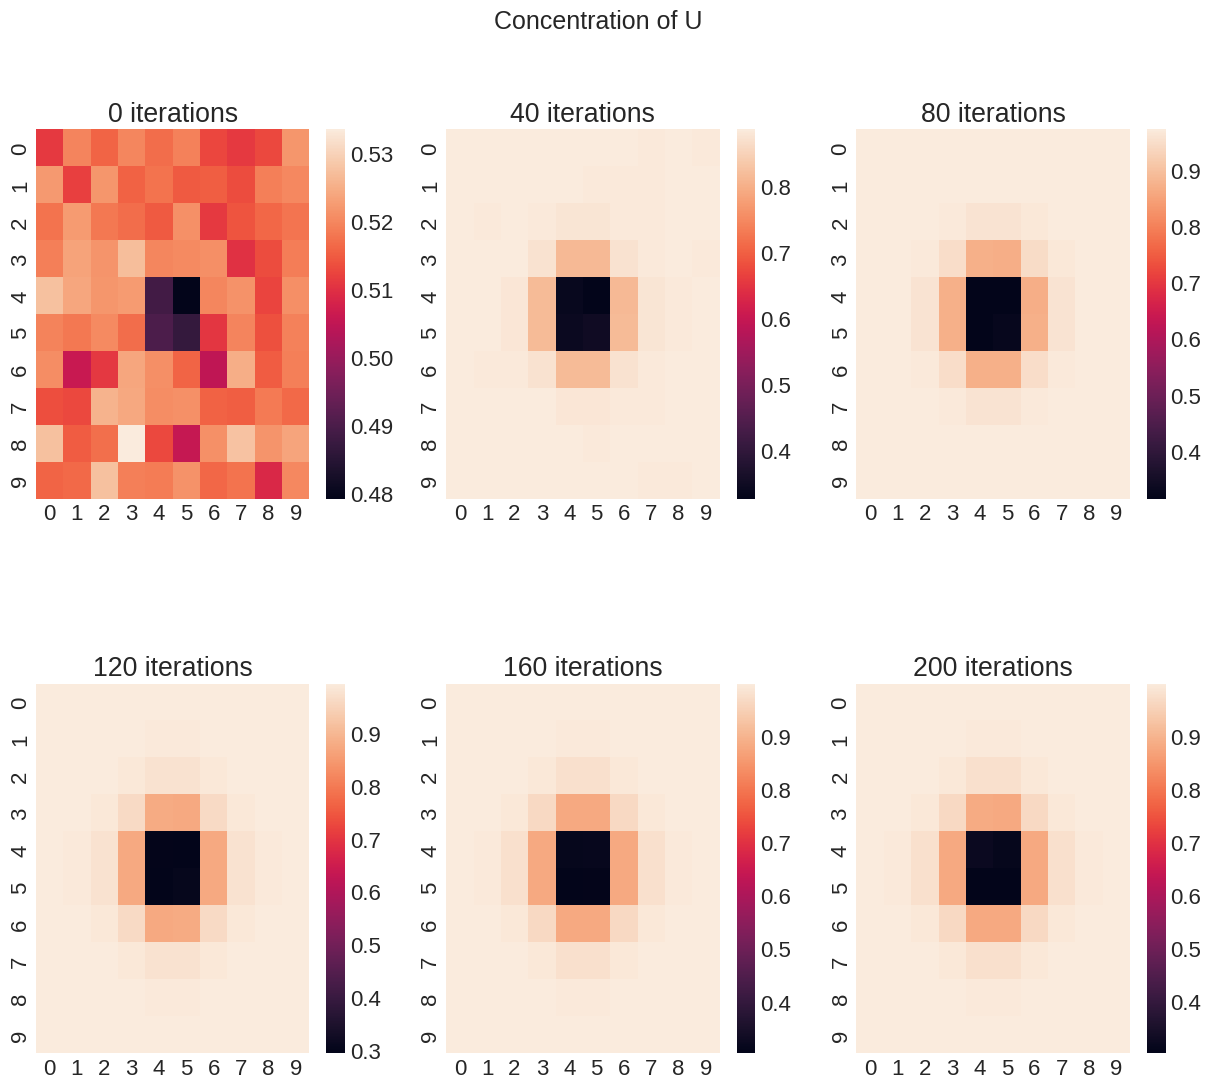

Generate this figure with matplotlib:
"""Class for solving the time-dependent diffusion equation."""

# Imports
import math
import numpy as np
import math
import matplotlib as mpl
import matplotlib.pyplot as plt
import seaborn as sns

plt.style.use('seaborn-v0_8-darkgrid')
mpl.rcParams['font.size'] = 16

class GrayScottReactionDiffusion:

    def __init__(self, N = 100, Du=0.16, Dv = 0.08, f = 0.035, k = 0.06, dt=1, dx = 1):
        """
        Initialize diffusion object.

        Parameters
        ----------
        M : int
            number of rows
        N : int
            number of columns
        Du : float
            diffusion constant of chemical U
        Dv : float
            diffusion constant of chemical V
        f : float
            rate at which U is supplied
        k : float
            f + k is rate at which V decays
        dt : float
            length of a timestep
        """
        # Construct the initial grid
        self.grid = np.zeros((N, N, 2)) # u = 0, v = 1
        self.grid[:, :, 0] = np.full((N, N), 0.5) # u = 0.5 everywhere
        mid = math.floor(N/2)
        centerl = math.floor(N/8)
        self.grid[mid-centerl: mid+centerl, mid-centerl:mid+centerl, 1] = np.full((2*centerl, 2*centerl), 0.25)
        # Add noise +- 0.01 to the concentrations
        for i in range(N):
            for j in range(N):
                self.grid[i, j, 0] = self.grid[i, j, 0] + self.grid[i, j, 0] * 0.01 * np.random.normal()
                self.grid[i, j, 1] = self.grid[i, j, 1] + self.grid[i, j, 1] * 0.01 * np.random.normal()
        self.N = N
        self.Du = Du
        self.Dv = Dv
        self.f = f
        self.k = k
        self.dt = dt
        self.dx = dx

    def noise(self, param):
        """
        Add dynamic noise to the parameter. Returns the altered parameter.
        """
        noisy_param = param
        if param >= 1:
            noisy_param += np.sqrt(param) * np.random.normal()
        else :
            noisy_param += param ** 2 * np.random.normal()
        return noisy_param

    def update_c(self):
        """
        Update the concentration at every gridpoint. Assume cyclic boundaries in both directions. Stores the new
        concentrations in self.grid and the previous concentrations in self.prev_grid.
        """
        new_grid = np.zeros((self.N, self.N, 2))
        for i in range(self.N):
            # Determine neighbor rows
            i_up = i - 1
            i_down = i + 1
            # First and last row are neighbors
            if i == 0:
                i_up = self.N -1
            elif i == self.N - 1:
                i_down = 0

            for j in range(self.N):
                # Determine neighbor columns
                j_left = j - 1
                j_right = j + 1
                # First and last column are neighbors
                if j == 0:
                    j_left = self.N -1
                elif j == self.N -1:
                    j_right = 0

                for chem in range(2):
                    # Calculate change through diffusion
                    D = self.Du
                    if chem == 1:
                        D = self.Dv
                    D = self.noise(D)
                    factor = self.grid[i_down, j, chem] + self.grid[i_up, j, chem] + self.grid[i, j_left, chem] + \
                             self.grid[i, j_right, chem] - 4 * self.grid[i, j, chem]

                    diffusion_t = self.grid[i, j, chem] + (D * self.dt) / (self.dx ** 2) * factor
                    # Calculate change through reaction
                    u = self.grid[i, j, 0]
                    v = self.grid[i, j, 1]
                    f = self.noise(self.f)
                    k = self.noise(self.k)
                    if chem == 0:
                        reaction_t = - u * v ** 2 + f * (1 - u)
                    elif chem == 1:
                        reaction_t = + u * v ** 2 - (f + k) * v
                    # Update new concentration
                    new_grid[i, j, chem] = diffusion_t + reaction_t
                    # if i == 3 and j == 4:
                    #     print(f"\nCell (3,4) chem {chem}:{np.round(self.grid[i,j,chem],5)}")
                    #     print(f"factor:{np.round(factor,3)}, D:{D}, diffusion_t:{np.round(diffusion_t,3)}, reaction_t:{np.round(reaction_t,3)}")
                    #     print(f"new values: chem {chem}:{np.round(new_grid[i, j, 1],3)}")

        # Update grid
        self.grid = new_grid


if __name__ == '__main__':
    Du = 0.01
    Dv = 0.005
    f = 0.035
    k = 0.06
    gray_scott = GrayScottReactionDiffusion(10, Du= Du, Dv= Dv, f=f, k = k)
    print(np.round(gray_scott.grid[:, :, 0], 3))
    print(np.round(gray_scott.grid[:, :, 1], 3))
    nit = 201
    plt.figure(figsize=(15, 12))
    plt.subplots_adjust(hspace=0.5)
    plt.suptitle("Concentration of U", fontsize=18)
    count = 1
    for i in range(nit):
        gray_scott.update_c()
        if i % 40 == 0:
            # TODO: store data and plot afterwards
            ax = plt.subplot(2, 3, count)
            sns.heatmap(gray_scott.grid[:, :, 0])
            plt.title(f"{i} iterations")
            count += 1
    plt.savefig(f"U-conc-{nit}-Du{Du}-Dv{Dv}-f{f}-k{k}.png", dpi=300)
    plt.show()

    #
    # plt.figure(figsize=(15, 12))
    # plt.subplots_adjust(hspace=0.5)
    # plt.suptitle("Concentration of V", fontsize=18)
    # count = 1
    # for i in range(nit):
    #     gray_scott.update_c()
    #     if i % 20 == 0:
    #         ax = plt.subplot(2, 3, count)
    #         sns.heatmap(gray_scott.grid[:, :, 1], vmax=0.3, vmin=0.0)
    #         plt.title(f"{i} iterations")
    #         count += 1
    # plt.savefig(f"V-conc-{nit}.png", dpi=300)
    # plt.show()





